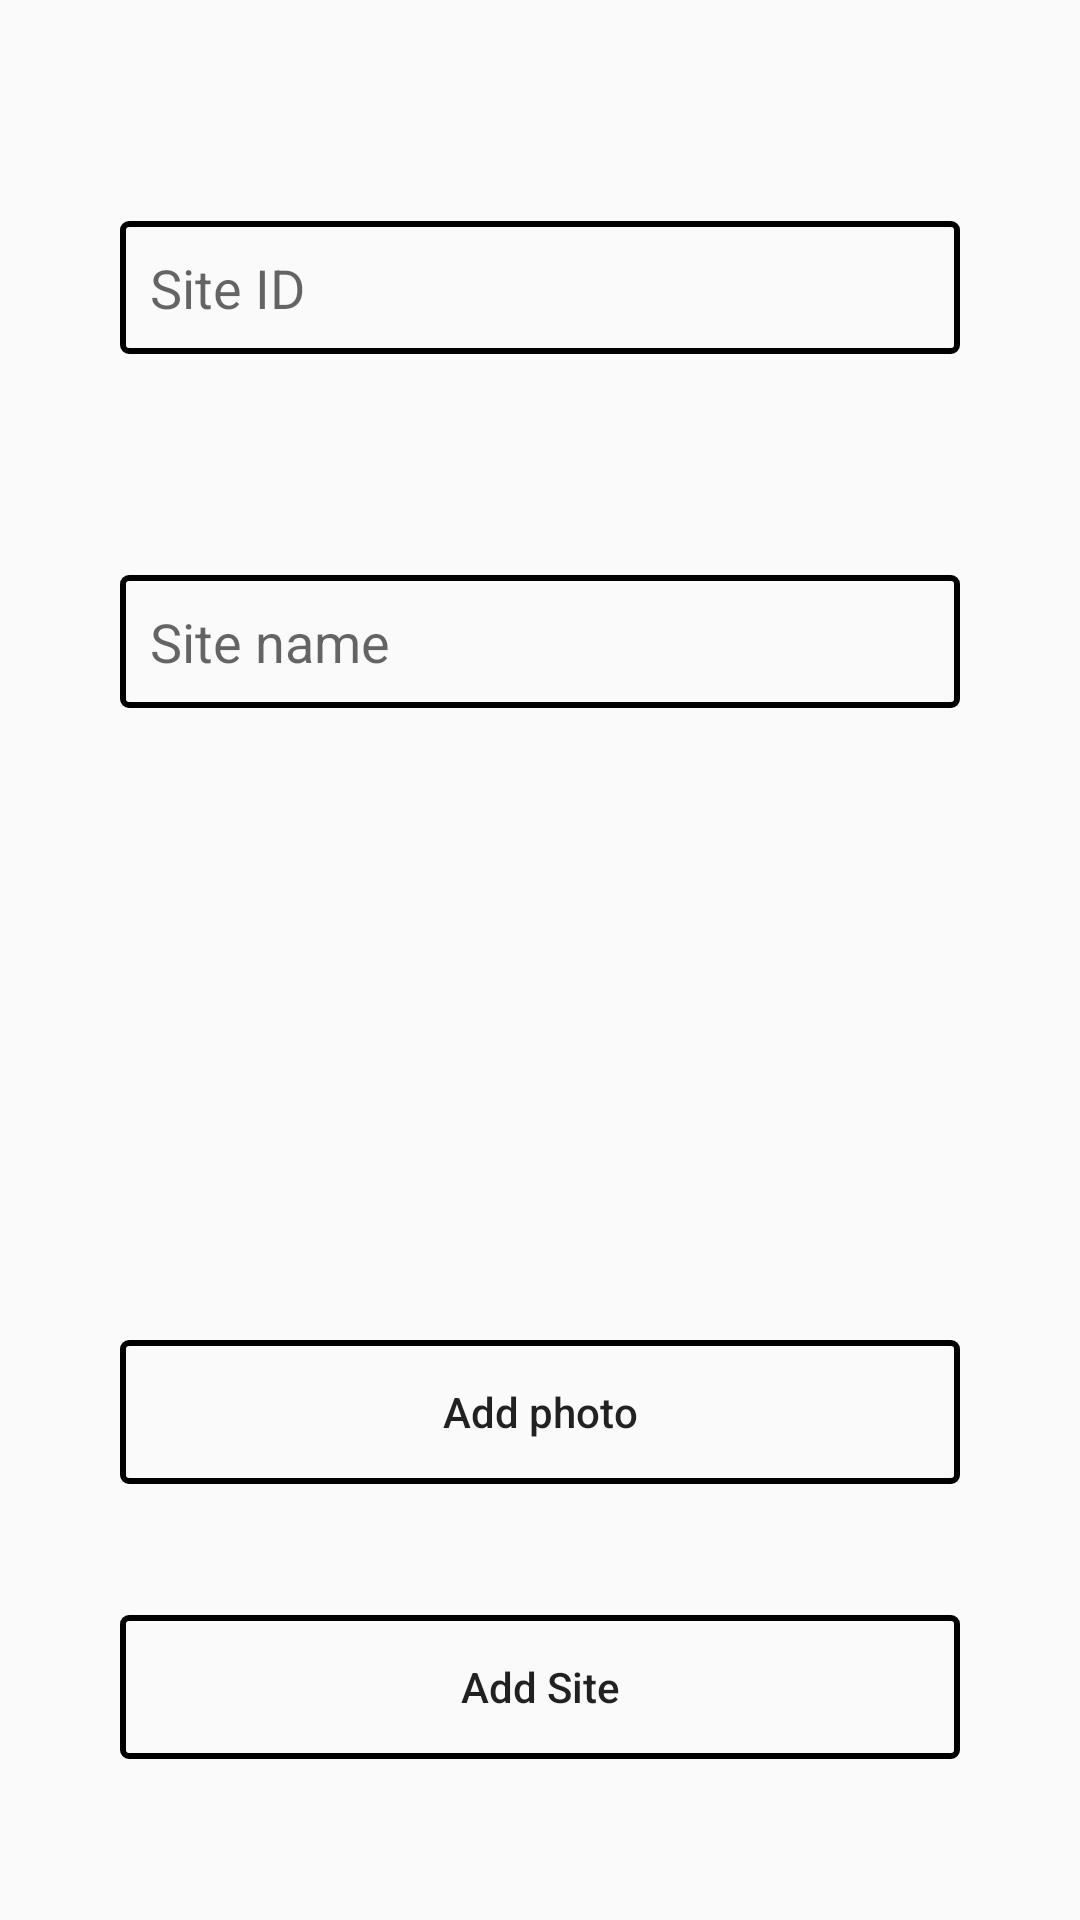

This screen was rendered from an Android layout file. Write that file and the resources it references.
<!-- AndroidManifest.xml: application theme AppTheme -->
<!-- res/layout/form_site_info.xml -->
<?xml version="1.0" encoding="utf-8"?>
<androidx.constraintlayout.widget.ConstraintLayout 
    xmlns:android="http://schemas.android.com/apk/res/android"
    android:layout_width="match_parent"
    android:layout_height="match_parent"
    android:padding="20dp"
    xmlns:app="http://schemas.android.com/apk/res-auto">

    <EditText
        android:id="@+id/edit_site_id"
        android:layout_width="match_parent"
        android:layout_height="wrap_content"
        android:layout_margin="20dp"
        android:background="@drawable/bg_black_border"
        android:padding="10dp"
        android:inputType="text"
        android:hint="Site ID"
        app:layout_constraintTop_toTopOf="parent"
        app:layout_constraintStart_toStartOf="parent"
        app:layout_constraintEnd_toEndOf="parent"
        app:layout_constraintBottom_toTopOf="@id/edit_site_name" />

    <EditText
        android:id="@+id/edit_site_name"
        android:layout_width="match_parent"
        android:layout_height="wrap_content"
        android:layout_margin="20dp"
        android:background="@drawable/bg_black_border"
        android:padding="10dp"
        android:inputType="text"
        android:hint="Site name"
        app:layout_constraintTop_toBottomOf="@id/edit_site_id"
        app:layout_constraintStart_toStartOf="parent"
        app:layout_constraintEnd_toEndOf="parent"
        app:layout_constraintBottom_toTopOf="@id/select_site_sharing_status" />

    <Spinner
        android:id="@+id/select_site_sharing_status"
        android:layout_width="match_parent"
        android:layout_height="wrap_content"
        android:layout_margin="20dp"
        android:background="@drawable/bg_black_border"
        app:layout_constraintTop_toBottomOf="@id/edit_site_name"
        app:layout_constraintStart_toStartOf="parent"
        app:layout_constraintEnd_toEndOf="parent"
        app:layout_constraintBottom_toTopOf="@id/select_site_classification" />

    <Spinner
        android:id="@+id/select_site_classification"
        android:layout_width="match_parent"
        android:layout_height="wrap_content"
        android:layout_margin="20dp"
        android:background="@drawable/bg_black_border"
        app:layout_constraintTop_toBottomOf="@id/select_site_sharing_status"
        app:layout_constraintStart_toStartOf="parent"
        app:layout_constraintEnd_toEndOf="parent"
        app:layout_constraintBottom_toTopOf="@id/site_image" />

    <ImageView
        android:visibility="gone"
        android:id="@+id/site_image"
        android:layout_width="150dp"
        android:layout_height="150dp"
        android:layout_margin="10dp"
        android:contentDescription="@string/app_name"
        app:layout_constraintTop_toBottomOf="@id/select_site_classification"
        app:layout_constraintStart_toStartOf="parent"
        app:layout_constraintEnd_toEndOf="parent"
        app:layout_constraintBottom_toTopOf="@id/button_add_site_photo" />

    <Button
        android:id="@+id/button_add_site_photo"
        android:layout_width="match_parent"
        android:layout_height="wrap_content"
        android:background="@drawable/bg_black_border"
        android:layout_marginTop="10dp"
        android:layout_marginStart="20dp"
        android:layout_marginEnd="20dp"
        android:text="Add photo"
        android:textAllCaps="false"
        app:layout_constraintTop_toBottomOf="@id/site_image"
        app:layout_constraintStart_toStartOf="parent"
        app:layout_constraintEnd_toEndOf="parent"
        app:layout_constraintBottom_toTopOf="@id/button_add_site" />

    <Button
        android:id="@+id/button_add_site"
        android:layout_width="match_parent"
        android:layout_height="wrap_content"
        android:layout_marginTop="10dp"
        android:layout_marginStart="20dp"
        android:layout_marginEnd="20dp"
        android:background="@drawable/bg_black_border"
        android:text="Add Site"
        android:textAllCaps="false"
        app:layout_constraintTop_toBottomOf="@id/button_add_site_photo"
        app:layout_constraintStart_toStartOf="parent"
        app:layout_constraintEnd_toEndOf="parent"
        app:layout_constraintBottom_toBottomOf="parent" />

</androidx.constraintlayout.widget.ConstraintLayout>
<!-- resources referenced by this layout -->
<resources>
  <!-- drawable bg_black_border (drawable) -->
  <?xml version="1.0" encoding="utf-8"?>
  <shape xmlns:android="http://schemas.android.com/apk/res/android"
      android:shape="rectangle">
  
      <corners android:radius="2dp" />
  
      <solid android:color="@color/colorWhite" />
  
      <stroke android:color="@color/colorBlack"
          android:width="2dp" />
  
  </shape>
  <string name="app_name">Survery App</string>
  <style name="AppTheme" parent="Theme.AppCompat.Light.DarkActionBar">
          <item name="colorPrimary">@color/colorBlack</item>
          <item name="colorPrimaryDark">@color/colorBlack</item>
          <item name="colorAccent">@color/colorBlack</item>
      </style>
</resources>
